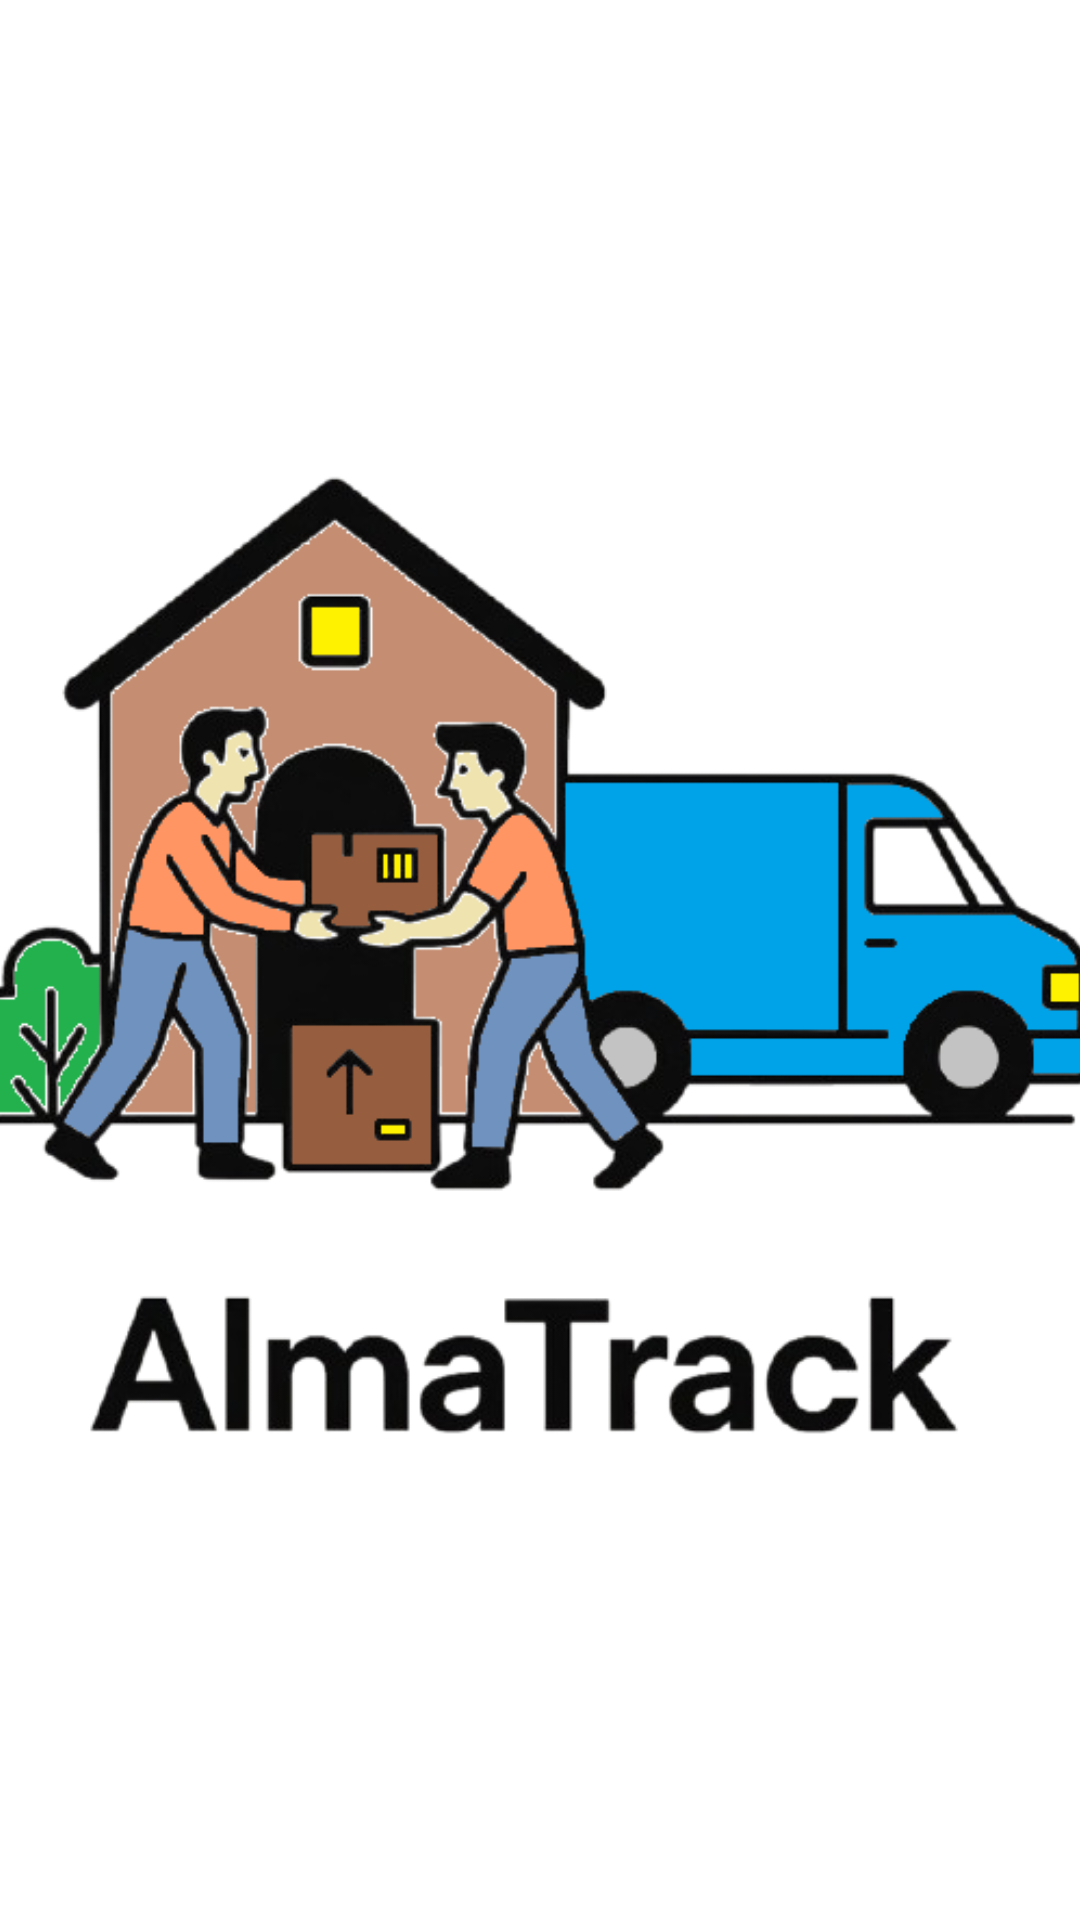

Here is an Android app screen rendered from its layout file. Give the layout XML and the strings, colors and styles it references.
<!-- AndroidManifest.xml: activity theme Theme.AlmaTrack.Splash -->
<!-- res/layout/activity_splash_screen.xml -->
<?xml version="1.0" encoding="utf-8"?>
<androidx.constraintlayout.widget.ConstraintLayout xmlns:android="http://schemas.android.com/apk/res/android"
    xmlns:app="http://schemas.android.com/apk/res-auto"
    xmlns:tools="http://schemas.android.com/tools"
    android:layout_width="match_parent"
    android:layout_height="match_parent"
    tools:context=".splashscreen.SplashScreenActivity">


    <ImageView
        android:id="@+id/imageView3"
        android:layout_width="393dp"
        android:layout_height="407dp"
        app:layout_constraintBottom_toBottomOf="parent"
        app:layout_constraintEnd_toEndOf="parent"
        app:layout_constraintStart_toStartOf="parent"
        app:layout_constraintTop_toTopOf="parent"
        app:srcCompat="@drawable/logo_almatrack"
        android:contentDescription="Gif de incio"/>
</androidx.constraintlayout.widget.ConstraintLayout>
<!-- resources referenced by this layout -->
<resources>
  <!-- drawable logo_almatrack: png bitmap (drawable, 98663 bytes) -->
  <style name="Theme.AlmaTrack.Splash" parent="Theme.Material3.DayNight.NoActionBar">
          <item name="android:windowBackground">@color/white</item>
          <item name="android:statusBarColor">@color/white</item>
          <item name="windowSplashScreenAnimatedIcon">@drawable/logo_almatrack</item>
          <item name="android:navigationBarColor">@color/white</item>
          <item name="android:windowNoTitle">true</item>
          <item name="android:windowFullscreen">true</item>
          <item name="android:windowContentOverlay">@null</item>
      </style>
  <color name="white">#FFFFFFFF</color>
</resources>
